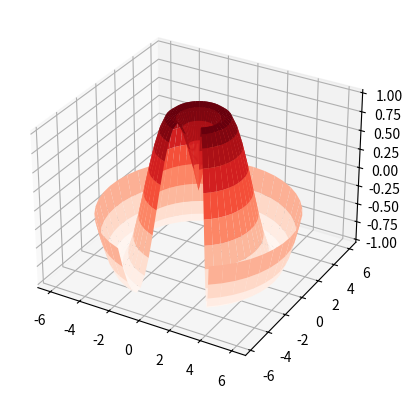
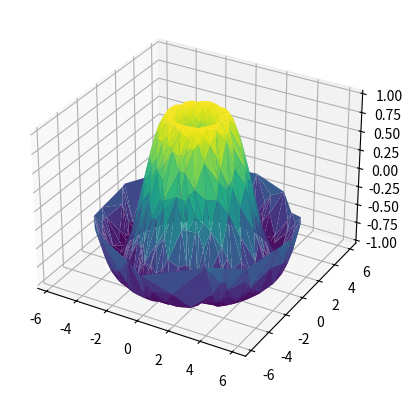
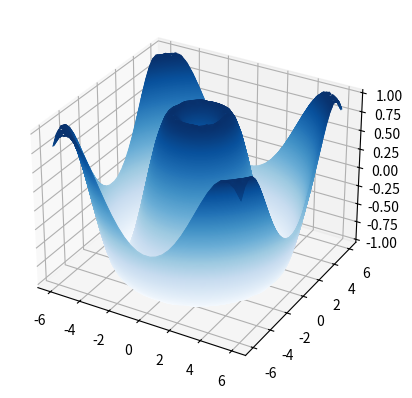
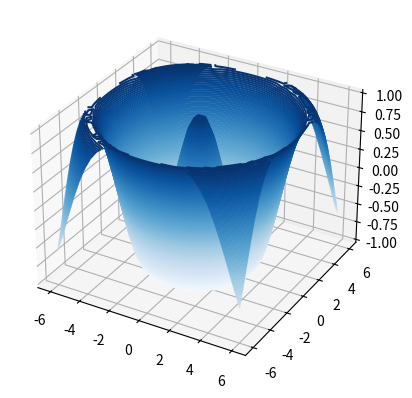
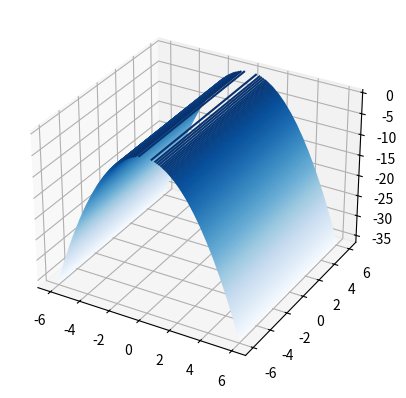
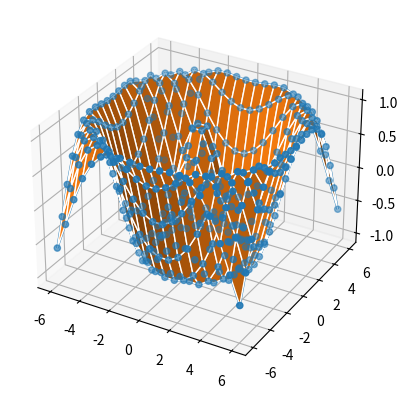

Python code for these plots, in order:
# جزء محدد
import numpy as np
import matplotlib.pyplot as plt
fig = plt.figure()
def f(x, y):
    return np.sin(np.sqrt(x ** 2 + y ** 2))
r = np.linspace(0, 6, 20)
theta = np.linspace(-0.9*np.pi,0.8*np.pi, 40)
r, theta = np.meshgrid(r, theta)
X = r * np.sin(theta)
Y = r * np.cos(theta)
Z = f(X, Y)
ax = plt.axes(projection='3d')
ax.plot_surface(X, Y, Z,cmap='Reds')
# الباقي من العدد العشري السالب هو المقطوع
# الباقي من العدد العشري الموجب هو المقطوع
# 1 الموجب يمثل نصف الشكل و 1 السالب يمثل النصف الثاني(1,-1)




# أمر   trisurf
# يجعل الشكل مجعد
fig = plt.figure()

def f(x, y):
    return np.sin(np.sqrt(x ** 2 + y ** 2))
 
theta = 2 * np.pi * np.random.random(1000)
r = 6 * np.random.random(1000)
x = r * np.sin(theta)
y = r * np.cos(theta)
z = f(x, y)

ax = plt.axes(projection='3d')
ax.plot_trisurf(x, y, z,cmap='viridis')


# أمر contour3D   مشابه لأمر  3D  الي حد ما مع فارق انه يرسم خطوط كونتور وليس مجسم

def f(x, y):
    return np.sin(np.sqrt(x ** 2 + y ** 2))
x = np.linspace(-6, 6, 30)
y = np.linspace(-6, 6, 30)
X, Y = np.meshgrid(x, y)
Z = f(X, Y)
fig = plt.figure()
ax = plt.axes(projection='3d')
ax.contour3D(X, Y, Z, 50, cmap='Blues')


# زيادة الارقام

ax.contour3D(X, Y, Z, 500, cmap='Blues')


# تقليل الارقام
ax.contour3D(X, Y, Z, 10, cmap='Blues')


# تغيير الدالة
import matplotlib.pyplot as plt
import numpy as np
fig = plt.figure()

def f(x, y):
    return np.cos(np.sqrt(x ** 2 + y ** 2))
x = np.linspace(-6, 6, 30)
y = np.linspace(-6, 6, 30)
X, Y = np.meshgrid(x, y)
Z = f(X, Y)
fig = plt.figure()
ax = plt.axes(projection='3d')
ax.contour3D(X, Y, Z, 120, cmap='Blues')


# دالة اخري
def f(x, y):
    return -(x**(2))
x = np.linspace(-6, 6, 30)
y = np.linspace(-6, 6, 30)
X, Y = np.meshgrid(x, y)
Z = f(X, Y)
fig = plt.figure()
ax = plt.axes(projection='3d')
ax.contour3D(X, Y, Z, 180, cmap='Blues')


# أمر plot_wireframe    يقوم بعمل رسم شبيه بالشبكة
import matplotlib.pyplot as plt
import numpy as np
fig = plt.figure()

def f(x, y):
    return np.cos(np.sqrt(x ** 2 + y ** 2))
x = np.linspace(-6, 6, 20)
y = np.linspace(-6, 6, 20)
X, Y = np.meshgrid(x, y)
Z = f(X, Y)
fig = plt.figure()
ax = plt.axes(projection='3d')

ax.plot_wireframe(X, Y, Z, cmap='Blues')


# أمر plot_surface بيعمل رسم للاسطح وليس اسلاك
ax.plot_surface(X, Y, Z)


# تغيير لون الخط
ax.plot_surface(X, Y, Z, edgecolor='w')


# أمر scatter   يقوم بعمل نقاط بدل الخطوط
ax.scatter(X, Y, Z)

